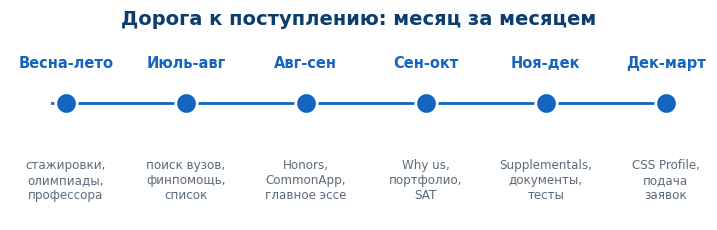

Write the Python code that produced this figure. (Note: this script raises an exception after producing the figure.)
# -*- coding: utf-8 -*-
import matplotlib; matplotlib.use('Agg')
import matplotlib.pyplot as plt
from matplotlib.patches import FancyBboxPatch, FancyArrowPatch, Polygon
plt.rcParams['font.family']='DejaVu Sans'
BLUE='#1565c0'; DK='#0b3d6e'; GR='#0b6e4f'; LB='#eef4fb'; GREY='#5b6b7b'
OUT='/tmp/bak_imgs/'

def box(ax,x,y,w,h,text,fc=LB,ec=BLUE,fs=11,tc=DK,bold=False):
    ax.add_patch(FancyBboxPatch((x,y),w,h,boxstyle="round,pad=0.02,rounding_size=0.06",
        fc=fc,ec=ec,lw=1.6))
    ax.text(x+w/2,y+h/2,text,ha='center',va='center',fontsize=fs,color=tc,
        wrap=True,fontweight='bold' if bold else 'normal')
def arrow(ax,x1,y1,x2,y2,color=BLUE):
    ax.add_patch(FancyArrowPatch((x1,y1),(x2,y2),arrowstyle='-|>',mutation_scale=16,lw=1.8,color=color))

# 1 TIMELINE
fig,ax=plt.subplots(figsize=(9,2.4)); ax.set_xlim(0,10); ax.set_ylim(0,3); ax.axis('off')
ax.set_title('Дорога к поступлению: месяц за месяцем',fontsize=14,color=DK,fontweight='bold',pad=8)
stages=[("Весна-лето","стажировки,\nолимпиады,\nпрофессора"),
        ("Июль-авг","поиск вузов,\nфинпомощь,\nсписок"),
        ("Авг-сен","Honors,\nCommonApp,\nглавное эссе"),
        ("Сен-окт","Why us,\nпортфолио,\nSAT"),
        ("Ноя-дек","Supplementals,\nдокументы,\nтесты"),
        ("Дек-март","CSS Profile,\nподача\nзаявок")]
ax.plot([0.6,9.4],[1.9,1.9],color=BLUE,lw=2,zorder=1)
for i,(m,t) in enumerate(stages):
    x=0.8+i*1.72
    ax.scatter([x],[1.9],s=240,color=BLUE,zorder=3,edgecolor='white',lw=2)
    ax.text(x,2.55,m,ha='center',va='center',fontsize=10.5,fontweight='bold',color=BLUE)
    ax.text(x,1.0,t,ha='center',va='top',fontsize=8.6,color=GREY)
fig.savefig(OUT+'illus_1.png',dpi=160,bbox_inches='tight'); plt.close(fig)

# 3 GPA scale
fig,ax=plt.subplots(figsize=(8,2.8)); ax.set_xlim(0,10); ax.set_ylim(0,4); ax.axis('off')
ax.set_title('Перевод оценок: 5-балльная → GPA 4.0',fontsize=14,color=DK,fontweight='bold',pad=6)
pairs=[("5.0","4.0"),("4.5","3.6"),("4.0","3.2"),("3.5","2.8"),("3.0","2.4")]
for i,(a,b) in enumerate(pairs):
    x=1.2+i*1.7
    box(ax,x-0.55,2.7,1.1,0.7,a,fc='#eaf1fb',ec=BLUE,fs=13,bold=True)
    box(ax,x-0.55,0.7,1.1,0.7,b,fc='#eaf6ef',ec=GR,fs=13,tc=GR,bold=True)
    arrow(ax,x,2.65,x,1.45,color=GREY)
ax.text(5,3.75,'пятибалльная система',ha='center',fontsize=10,color=BLUE)
ax.text(5,0.35,'американская система (макс. 4.0)',ha='center',fontsize=10,color=GR)
ax.text(5,2.05,'грубый ориентир «для себя»: делим балл на 1.25',ha='center',fontsize=9.5,
        color=GREY,style='italic')
fig.savefig(OUT+'illus_3.png',dpi=160,bbox_inches='tight'); plt.close(fig)

# 6 pyramid reach/target/safe
fig,ax=plt.subplots(figsize=(7.5,4)); ax.set_xlim(0,10); ax.set_ylim(0,6); ax.axis('off')
ax.set_title('Как собрать список вузов (15-25 штук)',fontsize=14,color=DK,fontweight='bold',pad=6)
ax.add_patch(Polygon([[5,5.6],[3.4,3.9],[6.6,3.9]],fc='#c9ddf6',ec=BLUE,lw=1.6))
ax.add_patch(Polygon([[3.4,3.85],[6.6,3.85],[7.4,2.15],[2.6,2.15]],fc='#9bbfe9',ec=BLUE,lw=1.6))
ax.add_patch(Polygon([[2.6,2.1],[7.4,2.1],[8.2,0.4],[1.8,0.4]],fc='#6699d6',ec=BLUE,lw=1.6))
ax.text(5,4.55,'REACH\n3-5 вузов\nIvy / need-blind',ha='center',va='center',fontsize=9.5,color=DK,fontweight='bold')
ax.text(5,3.0,'TARGET\nреально проходите',ha='center',va='center',fontsize=10,color='white',fontweight='bold')
ax.text(5,1.25,'SAFE  ·  3-5 вузов\nвысокий acceptance rate',ha='center',va='center',fontsize=10,color='white',fontweight='bold')
ax.text(8.7,3.0,'всего\n15-25\nвузов',ha='center',va='center',fontsize=10,color=GR,fontweight='bold')
fig.savefig(OUT+'illus_6.png',dpi=160,bbox_inches='tight'); plt.close(fig)

# 8 essay map (tree)
fig,ax=plt.subplots(figsize=(9,3.6)); ax.set_xlim(0,12); ax.set_ylim(0,5); ax.axis('off')
ax.set_title('Карта эссе и лимиты слов',fontsize=14,color=DK,fontweight='bold',pad=6)
box(ax,0.3,2.1,1.9,0.9,'ЭССЕ',fc=BLUE,ec=DK,fs=13,tc='white',bold=True)
nodes=[("Main essay\n600-650 слов",3.9),("Why this university\n200-800 слов",2.7),
       ("Supplementals\n(My world, Readings,\nMy values, Failure…)\n150-500 слов",1.35),
       ("Extracurriculars\n150-500 слов",0.1)]
for t,y in nodes:
    box(ax,4.2,y,4.6,1.0,t,fc=LB,ec=BLUE,fs=9.6)
    arrow(ax,2.2,2.55,4.15,y+0.5,color=GREY)
fig.savefig(OUT+'illus_8.png',dpi=160,bbox_inches='tight'); plt.close(fig)

# 9 SAT structure
fig,ax=plt.subplots(figsize=(9.5,3.2)); ax.set_xlim(0,12); ax.set_ylim(0,4); ax.axis('off')
ax.set_title('Структура цифрового SAT',fontsize=14,color=DK,fontweight='bold',pad=6)
mods=[("Reading &\nWriting · 1","32 мин · 27 вопр."),("Reading &\nWriting · 2","32 мин · 27 вопр."),
      ("Math · 1","35 мин · 22 вопр."),("Math · 2","35 мин · 22 вопр.")]
for i,(a,b) in enumerate(mods):
    x=0.4+i*2.9
    fc='#eaf1fb' if i<2 else '#eaf6ef'; ec=BLUE if i<2 else GR
    box(ax,x,2.0,2.5,1.4,a+"\n\n"+b,fc=fc,ec=ec,fs=10,tc=DK)
    if i<3: arrow(ax,x+2.55,2.7,x+2.85,2.7,color=GREY)
ax.text(6,1.55,'2-й модуль адаптивный: сложность зависит от 1-го',ha='center',fontsize=9.5,color=GREY,style='italic')
ax.text(6,0.8,'800 + 800 = 1600',ha='center',fontsize=14,color=DK,fontweight='bold')
ax.text(6,0.25,'1400 - хорошо    ·    1500+ - отлично',ha='center',fontsize=10,color=GR)
fig.savefig(OUT+'illus_9.png',dpi=160,bbox_inches='tight'); plt.close(fig)

# 12 budget bar
fig,ax=plt.subplots(figsize=(8.5,3.4))
items=['Перелёт + проживание\nдля сдачи SAT','Application fees\n(за все вузы)','Нотариальные\nпереводы','SAT','Duolingo English Test']
lo=[600,300,100,100,59];
ax.barh(items,lo,color=[BLUE,BLUE,BLUE,GR,GR],edgecolor='white')
for i,v in enumerate(lo): ax.text(v+15,i,f'~{v}$',va='center',fontsize=10,color=DK,fontweight='bold')
ax.set_xlim(0,900); ax.set_title('Из чего складывается бюджет (≈ 1500-3000 $ суммарно)',fontsize=13,color=DK,fontweight='bold',pad=8)
ax.tick_params(labelsize=9.5);
for s in ['top','right']: ax.spines[s].set_visible(False)
ax.text(0.99,-0.18,'суммы ориентировочные, проверяйте на официальных сайтах',transform=ax.transAxes,ha='right',fontsize=8.5,color=GREY,style='italic')
fig.savefig(OUT+'illus_12.png',dpi=160,bbox_inches='tight'); plt.close(fig)

print("OK illustrations:", [f for f in ['illus_1','illus_3','illus_6','illus_8','illus_9','illus_12']])
